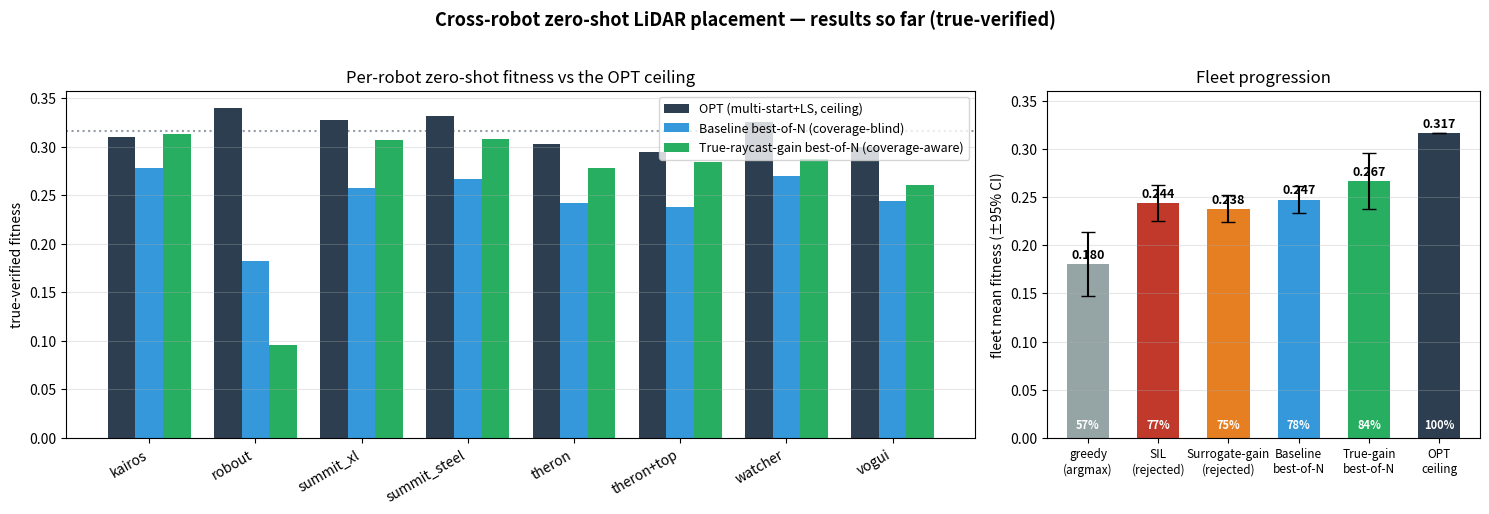

This figure's Python source: (Note: this script raises an exception after producing the figure.)
"""One-off: render the results-so-far summary figure (true-verified fitness)."""
import matplotlib
matplotlib.use("Agg")
import matplotlib.pyplot as plt
import numpy as np

robots = ["kairos", "robout", "summit_xl", "summit_steel",
          "theron", "theron+top", "watcher", "vogui"]

opt      = [0.3098, 0.3404, 0.3273, 0.3317, 0.3034, 0.2947, 0.3254, 0.2999]
baseline = [0.2783, 0.1828, 0.2573, 0.2666, 0.2426, 0.2376, 0.2702, 0.2443]  # coverage-blind, 3-seed
truegain = [0.3131, 0.0953, 0.3069, 0.3078, 0.2777, 0.2840, 0.2879, 0.2609]  # true-raycast gain, 3-seed

x = np.arange(len(robots))
w = 0.26

fig, (ax1, ax2) = plt.subplots(1, 2, figsize=(15, 5.2), gridspec_kw={"width_ratios": [2.1, 1]})

# --- Panel 1: per-robot ---
ax1.bar(x - w, opt,      w, label="OPT (multi-start+LS, ceiling)", color="#2c3e50")
ax1.bar(x,     baseline, w, label="Baseline best-of-N (coverage-blind)", color="#3498db")
ax1.bar(x + w, truegain, w, label="True-raycast-gain best-of-N (coverage-aware)", color="#27ae60")
ax1.set_xticks(x); ax1.set_xticklabels(robots, rotation=30, ha="right")
ax1.set_ylabel("true-verified fitness")
ax1.set_title("Per-robot zero-shot fitness vs the OPT ceiling")
ax1.legend(fontsize=9, loc="upper right")
ax1.grid(axis="y", alpha=0.3)
ax1.axhline(np.mean(opt), color="#2c3e50", ls=":", alpha=0.5)

# --- Panel 2: fleet progression with CI ---
methods = ["greedy\n(argmax)", "SIL\n(rejected)", "Surrogate-gain\n(rejected)", "Baseline\nbest-of-N", "True-gain\nbest-of-N", "OPT\nceiling"]
means   = [0.1805, 0.2437, 0.2378, 0.2474, 0.2667, 0.3166]
errs    = [0.0330, 0.0185, 0.0140, 0.0139, 0.0287, 0.0]
colors  = ["#95a5a6", "#c0392b", "#e67e22", "#3498db", "#27ae60", "#2c3e50"]
xb = np.arange(len(methods))
ax2.bar(xb, means, 0.6, yerr=errs, capsize=5, color=colors)
for i, m in enumerate(means):
    ax2.text(i, m + 0.006, f"{m:.3f}", ha="center", fontsize=9, fontweight="bold")
ax2.set_xticks(xb); ax2.set_xticklabels(methods, fontsize=8.5)
ax2.set_ylabel("fleet mean fitness (±95% CI)")
ax2.set_title("Fleet progression")
ax2.set_ylim(0, 0.36)
ax2.grid(axis="y", alpha=0.3)
# annotate % of OPT
for i, m in enumerate(means):
    ax2.text(i, 0.01, f"{100*m/0.3166:.0f}%", ha="center", fontsize=8, color="white", fontweight="bold")

fig.suptitle("Cross-robot zero-shot LiDAR placement — results so far (true-verified)", fontsize=13, fontweight="bold")
fig.tight_layout(rect=[0, 0, 1, 0.96])
out = "data/results_summary.png"
fig.savefig(out, dpi=130)
print(f"saved {out}")
print(f"fleet: greedy=0.180  baseline={np.mean(baseline):.3f}  "
      f"true-gain={np.mean(truegain):.3f}  OPT={np.mean(opt):.3f}")
